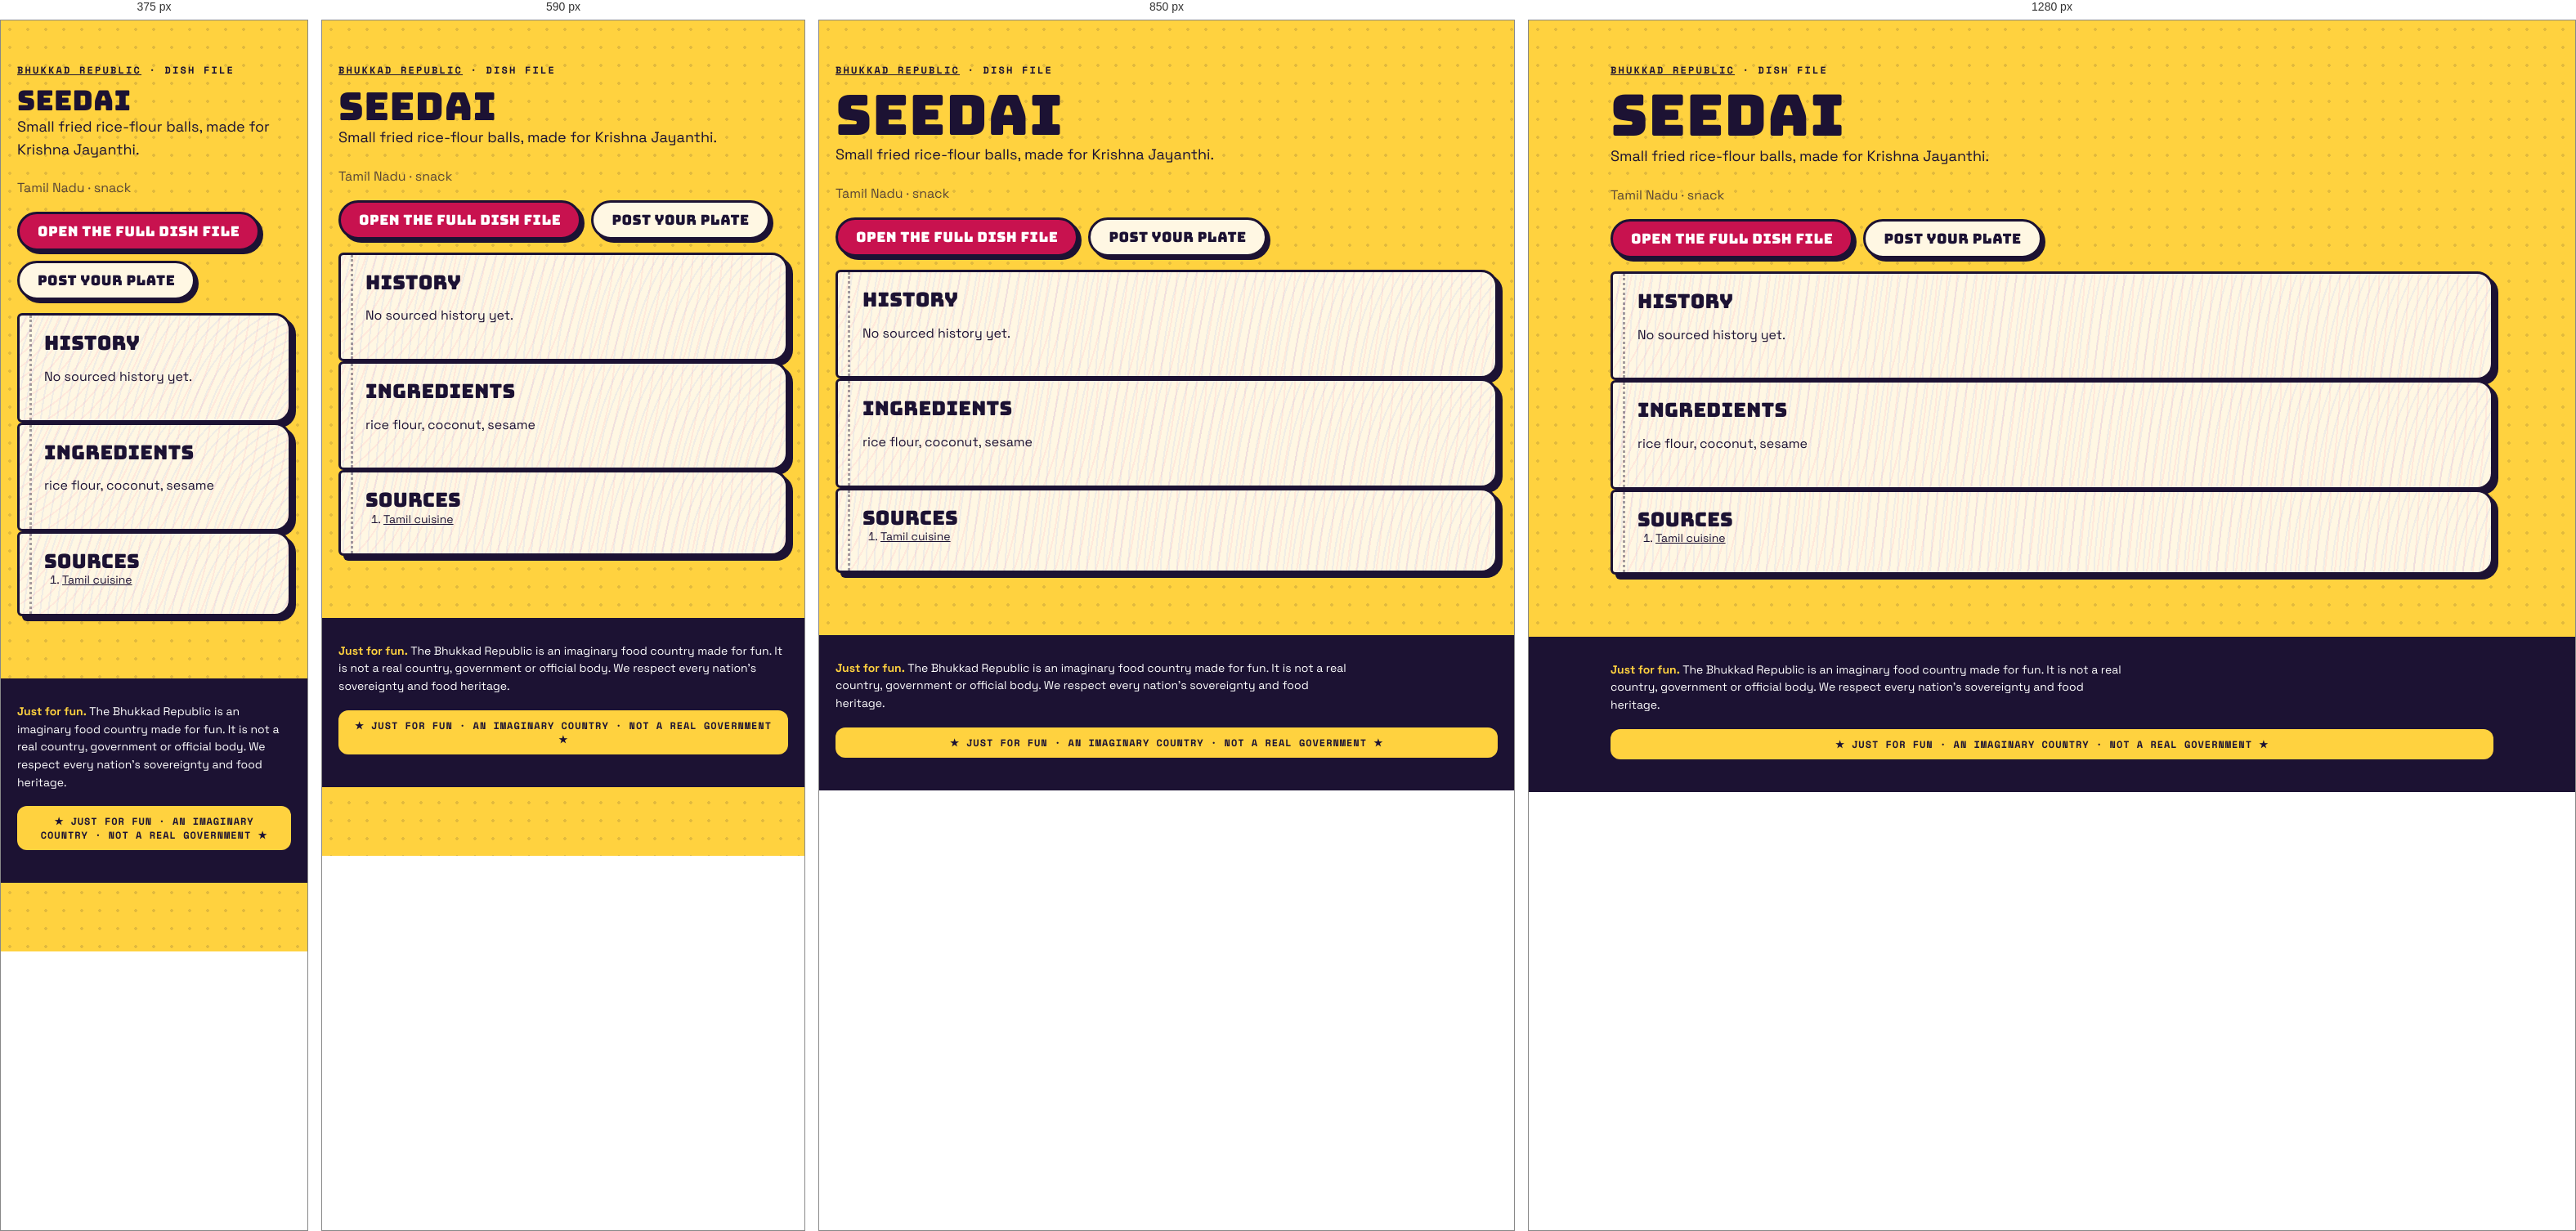
Rendered at 375 px, 590 px, 850 px and 1280 px, left to right.

<!-- file: index.html -->
<!doctype html><html lang="en"><head><meta charset="utf-8"><meta name="viewport" content="width=device-width,initial-scale=1">
<title>Seedai · dish file · Bhukkad Republic</title><meta name="description" content="Small fried rice-flour balls, made for Krishna Jayanthi.">

<meta property="og:type" content="article"><meta property="og:title" content="Seedai · Bhukkad Republic"><meta property="og:description" content="Small fried rice-flour balls, made for Krishna Jayanthi.">
<link rel="icon" href="/favicon.svg" type="image/svg+xml">
<link rel="stylesheet" href="/fonts.css"><link rel="stylesheet" href="/styles.css">
<script type="application/ld+json">{"@context":"https://schema.org","@type":"Article","headline":"Seedai: history, ingredients and where it comes from","about":"Seedai","description":"Small fried rice-flour balls, made for Krishna Jayanthi.","inLanguage":"en"}</script></head>
<body><main class="wrap pagehead"><p class="kicker"><a href="/">Bhukkad Republic</a> · dish file</p><h1>Seedai</h1>
<p class="lede">Small fried rice-flour balls, made for Krishna Jayanthi.</p><p class="muted">Tamil Nadu · snack</p>

<p class="cta-row"><a class="btn" href="/#/dish/seedai">Open the full dish file</a><a class="btn alt" href="/#/chowk/new?dish=seedai">Post your plate</a></p>
<section class="pg"><h2>History</h2><p>No sourced history yet.</p></section>
<section class="pg"><h2>Ingredients</h2><p>rice flour, coconut, sesame</p></section>
<section class="pg"><h2>Sources</h2><ol class="sources"><li><a href="https://en.wikipedia.org/wiki/Tamil_cuisine" rel="nofollow noopener">Tamil cuisine</a></li></ol></section></main>
<footer class="foot"><div class="wrap"><p class="legalnote"><b>Just for fun.</b> The Bhukkad Republic is an imaginary food country made for fun. It is not a real country, government or official body. We respect every nation's sovereignty and food heritage.</p><div class="fun-tag">★ JUST FOR FUN · AN IMAGINARY COUNTRY · NOT A REAL GOVERNMENT ★</div></div></footer></body></html>

/* @media block from styles.css */
@media (max-width: 520px) { .top nav a { padding: 8px 8px; font-size: 11.5px; } .brand-txt { display: none; } }

/* @media block from styles.css */
@media (min-width: 900px) { .hero { grid-template-columns: 1.15fr .85fr; padding-top: 56px; } }

/* @media block from styles.css */
@media (min-width: 760px) { .news { grid-template-columns: repeat(3, 1fr); } .news .lead { grid-column: span 2; } }

/* @media block from styles.css */
@media (max-width: 520px) { .board-head, .row { grid-template-columns: 44px 1fr 44px 0; } .board-head > :last-child, .row > :last-child { display: none; } .row { font-size: 14px; } }

/* @media block from styles.css */
@media (min-width: 800px) { .stats { grid-template-columns: repeat(4, 1fr); } }

/* @media block from styles.css */
@media (min-width: 620px) { .id-grid { grid-template-columns: 170px 1fr; } }

/* @media block from styles.css */
@media (min-width: 560px) { .visas { grid-template-columns: 1fr 1fr; } }

/* @media block from styles.css */
@media (min-width: 560px) { .claim .sides { grid-template-columns: 1fr 1fr; } }

/* @media block from styles.css */
@media (min-width: 760px) { .passes { grid-template-columns: 1fr 1fr; } }

/* @media block from styles.css */
@media (min-width: 900px) { .hero { grid-template-columns: minmax(0, 1.15fr) minmax(0, .85fr); } }

/* @media block from styles.css */
@media (min-width: 560px) { .visas { grid-template-columns: repeat(2, minmax(0, 1fr)); } }

/* @media block from styles.css */
@media (min-width: 620px) { .id-grid { grid-template-columns: 170px minmax(0, 1fr); } }

/* @media block from styles.css */
@media (min-width: 760px) { .news { grid-template-columns: repeat(3, minmax(0, 1fr)); } .passes { grid-template-columns: repeat(2, minmax(0, 1fr)); } }

/* @media block from styles.css */
@media (min-width: 800px) { .stats { grid-template-columns: repeat(4, minmax(0, 1fr)); } }

/* @media block from styles.css */
@media (max-width: 799px) { .stats { grid-template-columns: repeat(2, minmax(0, 1fr)); } }

/* @media block from styles.css */
@media (max-width: 560px) {
  .claim .stamp { position: static; display: inline-flex; margin: 0 0 8px; }
  .claim .when { padding-right: 0; min-height: 0; }
  .claim { display: flex; flex-direction: column; align-items: flex-start; }
  .claim .when, .claim p, .claim .sides, .claim .pen { align-self: stretch; }
  .claim .stamp { order: -1; }
}

/* @media block from styles.css */
@media (min-width: 760px) { .quiz-teaser { grid-template-columns: minmax(0, 1fr) auto; padding: 34px; } }

/* @media block from styles.css */
@media (max-width: 520px) { .top nav a { padding: 8px 7px; font-size: 11px; letter-spacing: .02em; } }

/* @media block from styles.css */
@media (min-width: 700px) { .modes { grid-template-columns: repeat(2, minmax(0, 1fr)); } }

/* @media block from styles.css */
@media (min-width: 521px) { .board-head, .row { grid-template-columns: 56px 1fr 64px 120px; } }

/* @media block from styles.css */
@media (min-width: 720px) { .brand-txt { display: block; } }

/* @media block from styles.css */
@media (max-width: 520px) { .top nav .lg { display: none; } .top nav a { padding: 8px 6px; } .top nav .parl { width: 34px; height: 34px; margin-left: 2px; } }

/* @media block from styles.css */
@media (min-width: 900px) { .seal-pos { left: -26px; top: -34px; } }

/* @media block from styles.css */
@media (min-width: 640px) { .republic-facts { grid-template-columns: repeat(2, minmax(0, 1fr)); } }

/* @media block from styles.css */
@media (min-width: 960px) { .republic-facts { grid-template-columns: repeat(3, minmax(0, 1fr)); } }

/* @media block from styles.css */
@media (min-width: 640px) { .foot-grid { grid-template-columns: auto minmax(0, 1fr); } }

/* @media block from styles.css */
@media (min-width: 640px) { .two { grid-template-columns: repeat(2, minmax(0, 1fr)); } }

/* @media block from styles.css */
@media (min-width: 900px) { .seal-pos { left: -30px; right: auto; top: -34px; } .seal-pos .seal { width: 108px; height: 108px; } }

/* @media block from styles.css */
@media (min-width: 900px) { .chowk-grid { grid-template-columns: minmax(0, 1fr) 300px; } .side-col { position: sticky; top: 84px; } }

/* @media block from styles.css */
@media (min-width: 760px) { .minis { grid-template-columns: repeat(3, minmax(0, 1fr)); } }

/* @media block from styles.css */
@media (min-width: 760px) { .two-col { grid-template-columns: repeat(2, minmax(0, 1fr)); } }

/* @media block from styles.css */
@media (max-width: 720px) {
  body { padding-bottom: 84px; }
  .top nav .nav-chowk, .top nav .nav-counter, .top nav .nav-parl { display: none; }
  .tabbar { position: fixed; left: 10px; right: 10px; bottom: max(10px, env(safe-area-inset-bottom)); z-index: 45; display: flex; justify-content: space-around; align-items: center;
    background: var(--ink); border-radius: 999px; padding: 8px 6px; box-shadow: 4px 4px 0 var(--pink); border: 3px solid var(--ink); }
  .tabbar a { display: grid; justify-items: center; gap: 2px; color: #cfc8ee; text-decoration: none; font: 700 10px var(--mono); text-transform: uppercase; padding: 4px 10px; min-width: 52px; }
  .tabbar a[data-on] { color: var(--yellow); }
  .tabbar .plus { background: var(--pink); color: #fff; border-radius: 50%; width: 54px; height: 54px; min-width: 0; padding: 0; margin-top: -26px; border: 3px solid var(--ink); display: grid; place-items: center; box-shadow: 3px 3px 0 var(--yellow); }
  .toast { bottom: 96px; }
}

/* @media block from styles.css */
@media (min-width: 721px) { .tabbar { display: none !important; } }

/* @media block from styles.css */
@media (max-width: 720px) {
  .top nav .nav-explore, .top nav .nav-chowk, .top nav .nav-me { display: none; }
  .top nav .nav-parl, .top nav .nav-fun { display: inline-flex; }
}

/* @media block from styles.css */
@media (min-width: 700px) { .hub { grid-template-columns: repeat(2, minmax(0, 1fr)); } }

/* @media block from styles.css */
@media (min-width: 560px) { .passcard { grid-template-columns: 130px minmax(0, 1fr); } .passcard .mrz { grid-column: 1 / -1; } }

/* @media block from styles.css */
@media (min-width: 700px) { .cabgrid { grid-template-columns: repeat(2, minmax(0, 1fr)); } }

/* @media block from styles.css */
@media (max-width: 720px) { .totop { bottom: 100px; } }

/* @media block from styles.css */
@media (min-width: 760px) { .doors { grid-template-columns: repeat(3, minmax(0, 1fr)); } }

/* @media block from styles.css */
@media (max-width: 520px) { .commander { flex-direction: column; align-items: flex-start; } .commander h2 { font-size: 26px; } }